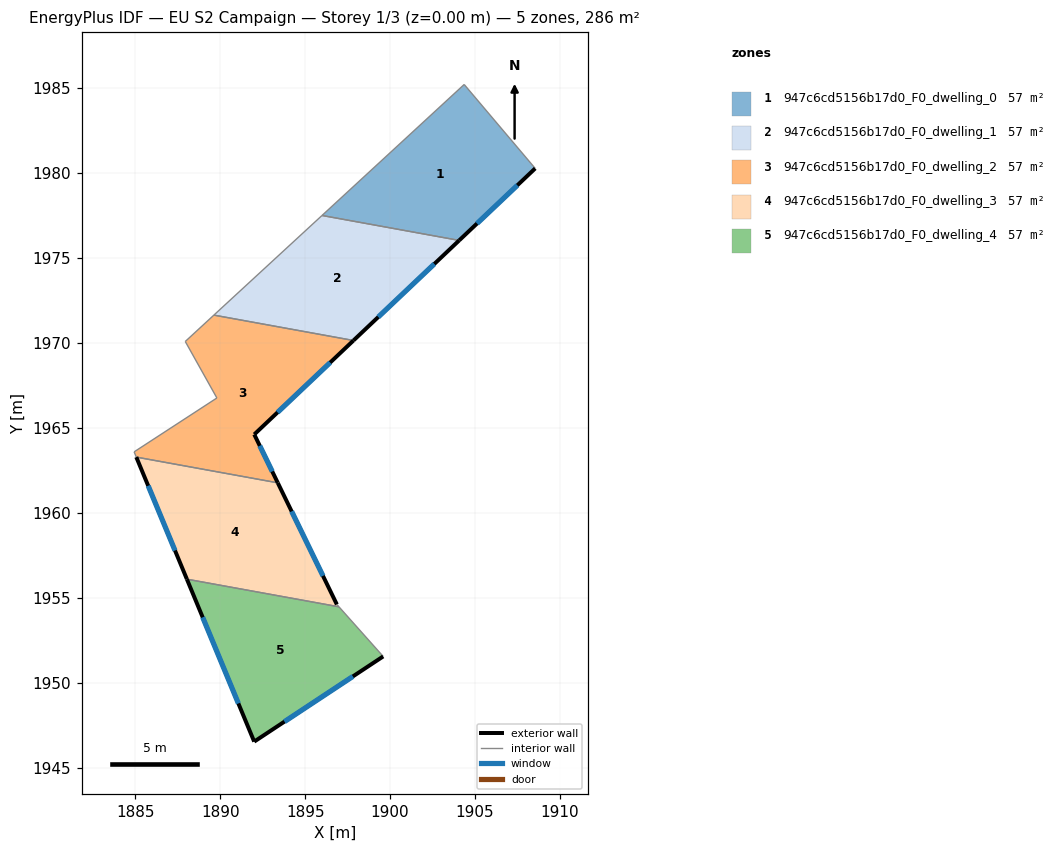
=== STOREY PLAN SPEC (per zone: floor XY polygon, exterior-wall plan segments, windows/doors) ===
zone 1: 947c6cd5156b17d0_F0_dwelling_0  (57.2 m²)
  floor: (1904.36, 1985.22) (1908.54, 1980.28) (1904.07, 1976.04) (1895.99, 1977.51)
  exterior wall: (1904.07, 1976.04) – (1908.54, 1980.28)  [6.2 m]
    window: (1905.12, 1977.04) – (1907.49, 1979.29)  [5.2 m²]
  interior walls: 3
zone 2: 947c6cd5156b17d0_F0_dwelling_1  (57.2 m²)
  floor: (1904.07, 1976.04) (1897.84, 1970.15) (1889.63, 1971.65) (1895.99, 1977.51)
  exterior wall: (1897.84, 1970.15) – (1904.07, 1976.04)  [8.6 m]
    window: (1899.30, 1971.54) – (1902.60, 1974.66)  [7.2 m²]
  interior walls: 3
zone 3: 947c6cd5156b17d0_F0_dwelling_2  (57.2 m²)
  floor: (1897.84, 1970.15) (1892.01, 1964.62) (1893.39, 1961.77) (1885.06, 1963.29) (1884.93, 1963.60) (1889.80, 1966.77) (1887.94, 1970.09) (1889.63, 1971.65)
  exterior wall: (1892.01, 1964.62) – (1897.84, 1970.15)  [8.0 m]
    window: (1893.38, 1965.92) – (1896.47, 1968.85)  [6.8 m²]
  exterior wall: (1893.39, 1961.77) – (1892.01, 1964.62)  [3.2 m]
    window: (1893.06, 1962.44) – (1892.33, 1963.95)  [2.7 m²]
  interior walls: 6
zone 4: 947c6cd5156b17d0_F0_dwelling_3  (57.2 m²)
  floor: (1893.39, 1961.77) (1896.87, 1954.62) (1896.99, 1954.48) (1888.04, 1956.10) (1885.06, 1963.29)
  exterior wall: (1885.06, 1963.29) – (1888.04, 1956.10)  [7.8 m]
    window: (1885.76, 1961.60) – (1887.34, 1957.79)  [6.6 m²]
  exterior wall: (1896.87, 1954.62) – (1893.39, 1961.77)  [8.0 m]
    window: (1896.05, 1956.30) – (1894.21, 1960.09)  [6.7 m²]
  interior walls: 3
zone 5: 947c6cd5156b17d0_F0_dwelling_4  (57.2 m²)
  floor: (1896.99, 1954.48) (1899.59, 1951.56) (1892.00, 1946.54) (1888.04, 1956.10)
  exterior wall: (1892.00, 1946.54) – (1899.59, 1951.56)  [9.1 m]
    window: (1893.78, 1947.72) – (1897.81, 1950.38)  [7.7 m²]
  exterior wall: (1888.04, 1956.10) – (1892.00, 1946.54)  [10.4 m]
    window: (1888.97, 1953.86) – (1891.07, 1948.79)  [8.7 m²]
  interior walls: 2

=== DERIVED (storey summary) ===
Building: EU S2 Campaign
Storey: 1 of 3  (floor level z = 0.00 m)
Storey gross floor area: 285.9 m²
Zones on this storey: 5
  - 947c6cd5156b17d0_F0_dwelling_0: floor 57.2 m²; exterior wall 6.2 m (18.5 m²); 1 window(s) 5.2 m²; WWR 28.1%
  - 947c6cd5156b17d0_F0_dwelling_1: floor 57.2 m²; exterior wall 8.6 m (25.7 m²); 1 window(s) 7.2 m²; WWR 28.1%
  - 947c6cd5156b17d0_F0_dwelling_2: floor 57.2 m²; exterior wall 11.2 m (33.6 m²); 2 window(s) 9.5 m²; WWR 28.1%
  - 947c6cd5156b17d0_F0_dwelling_3: floor 57.2 m²; exterior wall 15.7 m (47.2 m²); 2 window(s) 13.3 m²; WWR 28.1%
  - 947c6cd5156b17d0_F0_dwelling_4: floor 57.2 m²; exterior wall 19.4 m (58.3 m²); 2 window(s) 16.4 m²; WWR 28.1%
Zone adjacency (shared interzone walls):
  - 947c6cd5156b17d0_F0_dwelling_0 ↔ 947c6cd5156b17d0_F0_dwelling_1
  - 947c6cd5156b17d0_F0_dwelling_1 ↔ 947c6cd5156b17d0_F0_dwelling_2
  - 947c6cd5156b17d0_F0_dwelling_2 ↔ 947c6cd5156b17d0_F0_dwelling_3
  - 947c6cd5156b17d0_F0_dwelling_3 ↔ 947c6cd5156b17d0_F0_dwelling_4